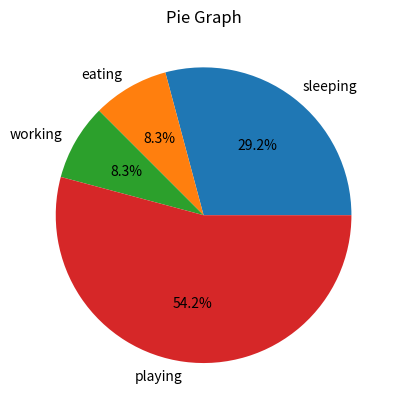

Recreate this plot in Python.
import matplotlib.pyplot as plt

# prepare data values

sclices = [7,2,2,13]
activities = ['sleeping','eating','working','playing']

# draw a pic
plt.pie(sclices,labels=activities,autopct='%1.1f%%')

plt.title('Pie Graph')
plt.show()